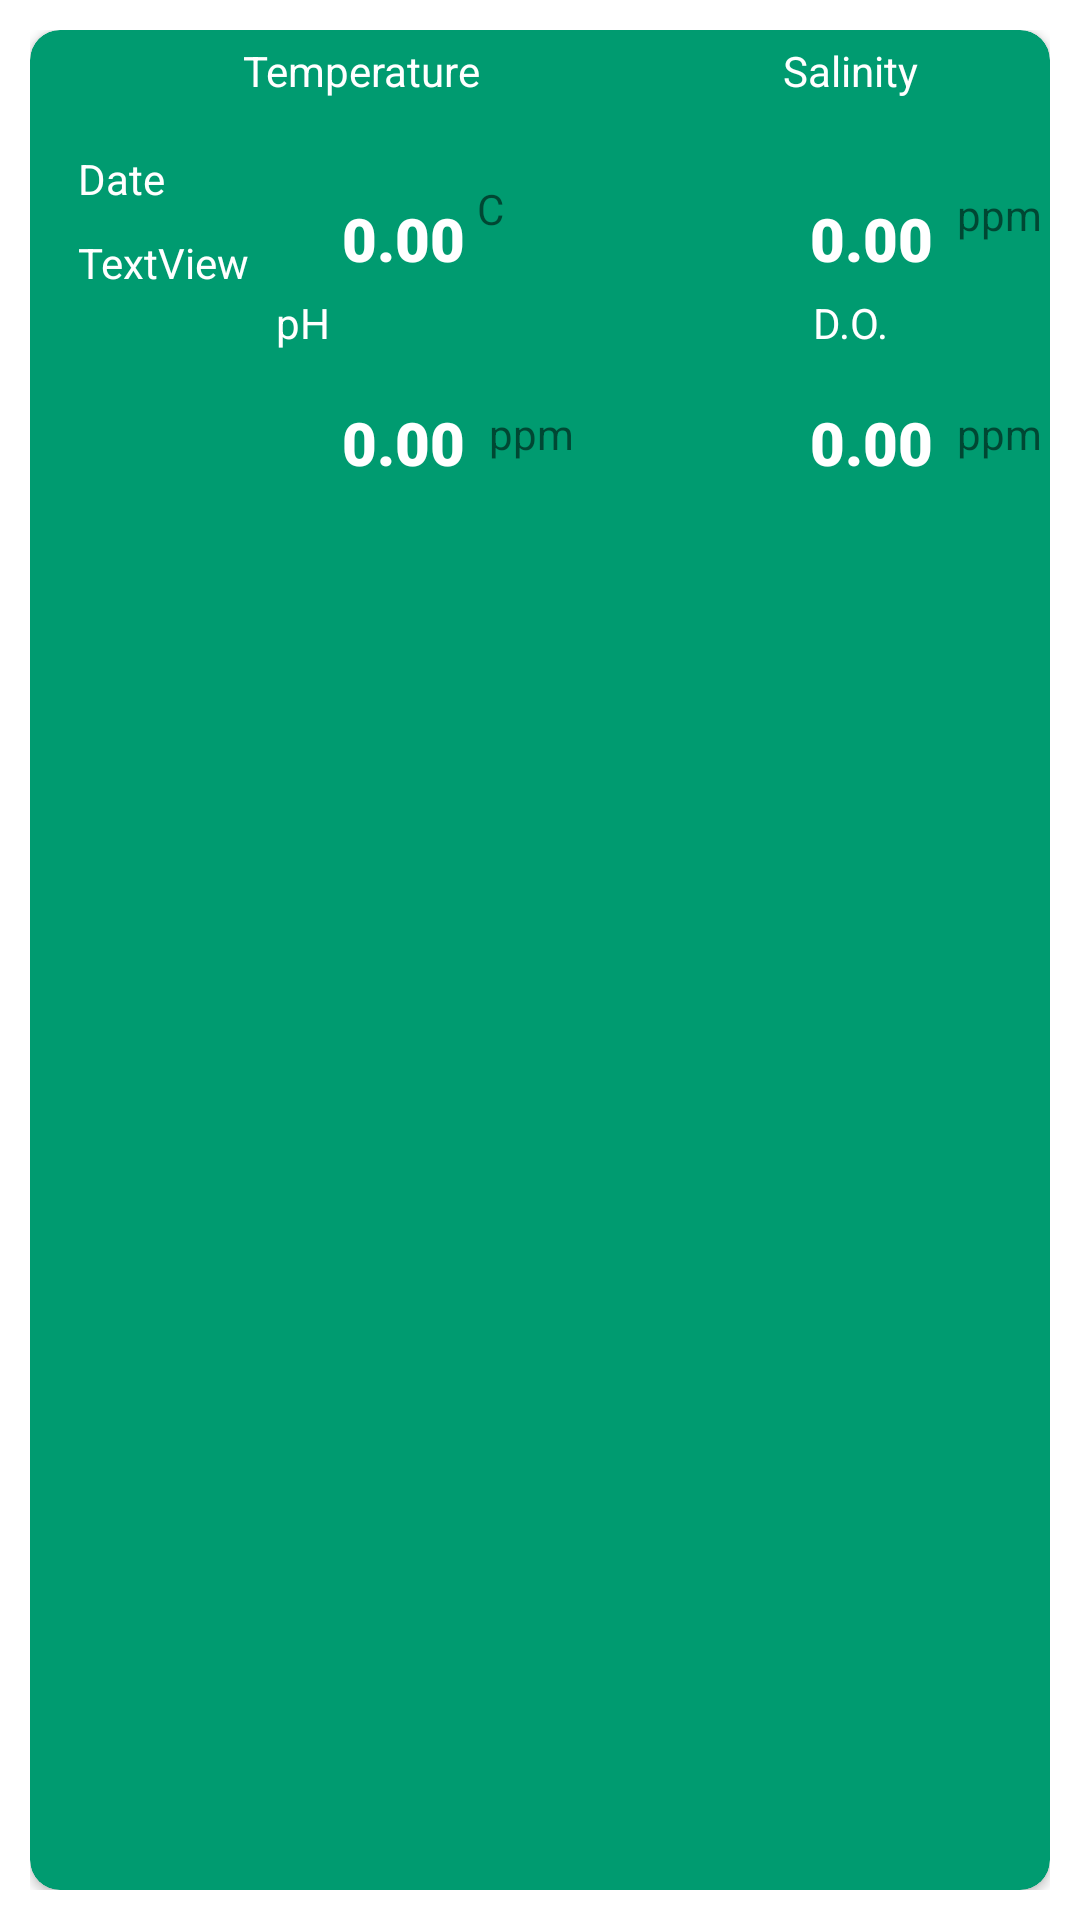

Reconstruct the res/layout file that produces this screen, plus the resources it refers to.
<!-- AndroidManifest.xml: application theme Theme.FEESHV3 -->
<!-- res/layout/custom_roww.xml -->
<?xml version="1.0" encoding="utf-8"?>
<androidx.constraintlayout.widget.ConstraintLayout xmlns:android="http://schemas.android.com/apk/res/android"
    xmlns:app="http://schemas.android.com/apk/res-auto"
    xmlns:tools="http://schemas.android.com/tools"
    android:layout_width="match_parent"
    android:layout_height="200dp"
    android:padding="10dp">


    <androidx.cardview.widget.CardView
        android:layout_width="match_parent"
        android:layout_height="match_parent"
        app:layout_constraintBottom_toBottomOf="parent"
        app:layout_constraintEnd_toEndOf="parent"
        app:layout_constraintStart_toStartOf="parent"
        app:layout_constraintTop_toTopOf="parent"
        app:cardCornerRadius="10dp"
        app:cardBackgroundColor="@color/green7"
        android:outlineAmbientShadowColor="@color/black">

        <androidx.constraintlayout.widget.ConstraintLayout
            android:layout_width="match_parent"
            android:layout_height="match_parent">


            <TextView
                android:id="@+id/salineDB"
                android:layout_width="wrap_content"
                android:layout_height="wrap_content"
                android:layout_marginStart="260dp"
                android:layout_marginTop="56dp"
                android:fontFamily="sans-serif-black"
                android:text="0.00"
                android:textColor="@color/white"
                android:textSize="20sp"
                app:layout_constraintStart_toStartOf="parent"
                app:layout_constraintTop_toTopOf="parent" />

            <TextView
                android:id="@+id/dODB"
                android:layout_width="wrap_content"
                android:layout_height="wrap_content"
                android:layout_marginStart="260dp"
                android:layout_marginTop="124dp"
                android:fontFamily="sans-serif-black"
                android:text="0.00"
                android:textSize="20sp"
                android:textColor="@color/white"
                app:layout_constraintStart_toStartOf="parent"
                app:layout_constraintTop_toTopOf="parent" />

            <TextView
                android:id="@+id/dissolvedOxygen"
                android:layout_width="wrap_content"
                android:layout_height="wrap_content"
                android:layout_marginTop="88dp"
                android:layout_marginEnd="54dp"
                android:text="D.O."
                android:textColor="@color/white"
                app:layout_constraintEnd_toEndOf="parent"
                app:layout_constraintTop_toTopOf="parent" />

            <TextView
                android:id="@+id/salinity"
                android:layout_width="wrap_content"
                android:layout_height="wrap_content"
                android:layout_marginTop="4dp"
                android:layout_marginEnd="44dp"
                android:text="Salinity"
                android:textColor="@color/white"
                app:layout_constraintEnd_toEndOf="parent"
                app:layout_constraintTop_toTopOf="parent" />

            <TextView
                android:id="@+id/date"
                android:layout_width="wrap_content"
                android:layout_height="wrap_content"
                android:layout_marginStart="16dp"
                android:layout_marginTop="40dp"
                android:text="Date"
                android:textColor="@color/white"
                app:layout_constraintStart_toStartOf="parent"
                app:layout_constraintTop_toTopOf="parent" />

            <TextView
                android:id="@+id/temperature"
                android:layout_width="wrap_content"
                android:layout_height="wrap_content"
                android:layout_marginTop="4dp"
                android:layout_marginEnd="190dp"
                android:text="Temperature"
                android:textColor="@color/white"
                app:layout_constraintEnd_toEndOf="parent"
                app:layout_constraintTop_toTopOf="parent" />

            <TextView
                android:id="@+id/textView6"
                android:layout_width="wrap_content"
                android:layout_height="wrap_content"
                android:layout_marginTop="88dp"
                android:layout_marginEnd="240dp"
                android:text="pH"
                android:textColor="@color/white"
                app:layout_constraintEnd_toEndOf="parent"
                app:layout_constraintTop_toTopOf="parent" />

            <TextView
                android:id="@+id/textView13"
                android:layout_width="wrap_content"
                android:layout_height="wrap_content"
                android:layout_marginStart="8dp"
                android:layout_marginTop="52dp"

                android:text="ppm"
                app:layout_constraintStart_toEndOf="@+id/salineDB"
                app:layout_constraintTop_toTopOf="parent" />

            <TextView
                android:id="@+id/textView14"
                android:layout_width="wrap_content"
                android:layout_height="wrap_content"
                android:layout_marginStart="8dp"
                android:layout_marginTop="125dp"

                android:text="ppm"
                app:layout_constraintStart_toEndOf="@+id/pHDB"
                app:layout_constraintTop_toTopOf="parent" />

            <TextView
                android:id="@+id/textView15"
                android:layout_width="wrap_content"
                android:layout_height="wrap_content"
                android:layout_marginStart="8dp"
                android:layout_marginTop="125dp"

                android:text="ppm"
                app:layout_constraintStart_toEndOf="@+id/dODB"
                app:layout_constraintTop_toTopOf="parent" />

            <TextView
                android:id="@+id/textView11"
                android:layout_width="wrap_content"
                android:layout_height="wrap_content"
                android:layout_marginStart="4dp"
                android:layout_marginTop="50dp"

                android:text="C"
                app:layout_constraintStart_toEndOf="@+id/tempC"
                app:layout_constraintTop_toTopOf="parent" />

            <TextView
                android:id="@+id/textView9"
                android:layout_width="wrap_content"
                android:layout_height="wrap_content"
                android:layout_marginStart="16dp"
                android:layout_marginTop="68dp"
                android:text="TextView"
                android:textColor="@color/white"
                app:layout_constraintStart_toStartOf="parent"
                app:layout_constraintTop_toTopOf="parent" />

            <TextView
                android:id="@+id/tempC"
                android:layout_width="wrap_content"
                android:layout_height="wrap_content"
                android:layout_marginStart="104dp"
                android:layout_marginTop="56dp"
                android:textSize="20sp"
                android:textColor="@color/white"
                android:fontFamily="sans-serif-black"
                android:text="0.00"
                app:layout_constraintStart_toStartOf="parent"
                app:layout_constraintTop_toTopOf="parent" />

            <TextView
                android:id="@+id/pHDB"
                android:layout_width="wrap_content"
                android:layout_height="wrap_content"
                android:layout_marginStart="104dp"
                android:layout_marginTop="124dp"
                android:textSize="20sp"
                android:textColor="@color/white"
                android:fontFamily="sans-serif-black"
                android:text="0.00"
                app:layout_constraintStart_toStartOf="parent"
                app:layout_constraintTop_toTopOf="parent" />


        </androidx.constraintlayout.widget.ConstraintLayout>


    </androidx.cardview.widget.CardView>


</androidx.constraintlayout.widget.ConstraintLayout>
<!-- resources referenced by this layout -->
<resources>
  <color name="black">#FF000000</color>
  <color name="green7">#009b70</color>
  <color name="white">#FFFFFFFF</color>
  <style name="Theme.FEESHV3" parent="Theme.MaterialComponents.DayNight.NoActionBar">
          
          <item name="colorPrimary">@color/green7</item>
          <item name="colorPrimaryVariant">@color/green8</item>
          <item name="colorOnPrimary">@color/white</item>
          
          <item name="colorSecondary">@color/teal_200</item>
          <item name="colorSecondaryVariant">@color/teal_700</item>
          <item name="colorOnSecondary">@color/black</item>
          
          <item name="android:statusBarColor">?attr/colorPrimaryVariant</item>
          
      </style>
  <color name="green8">#007c5d</color>
  <color name="teal_200">#FF03DAC5</color>
  <color name="teal_700">#FF018786</color>
</resources>
